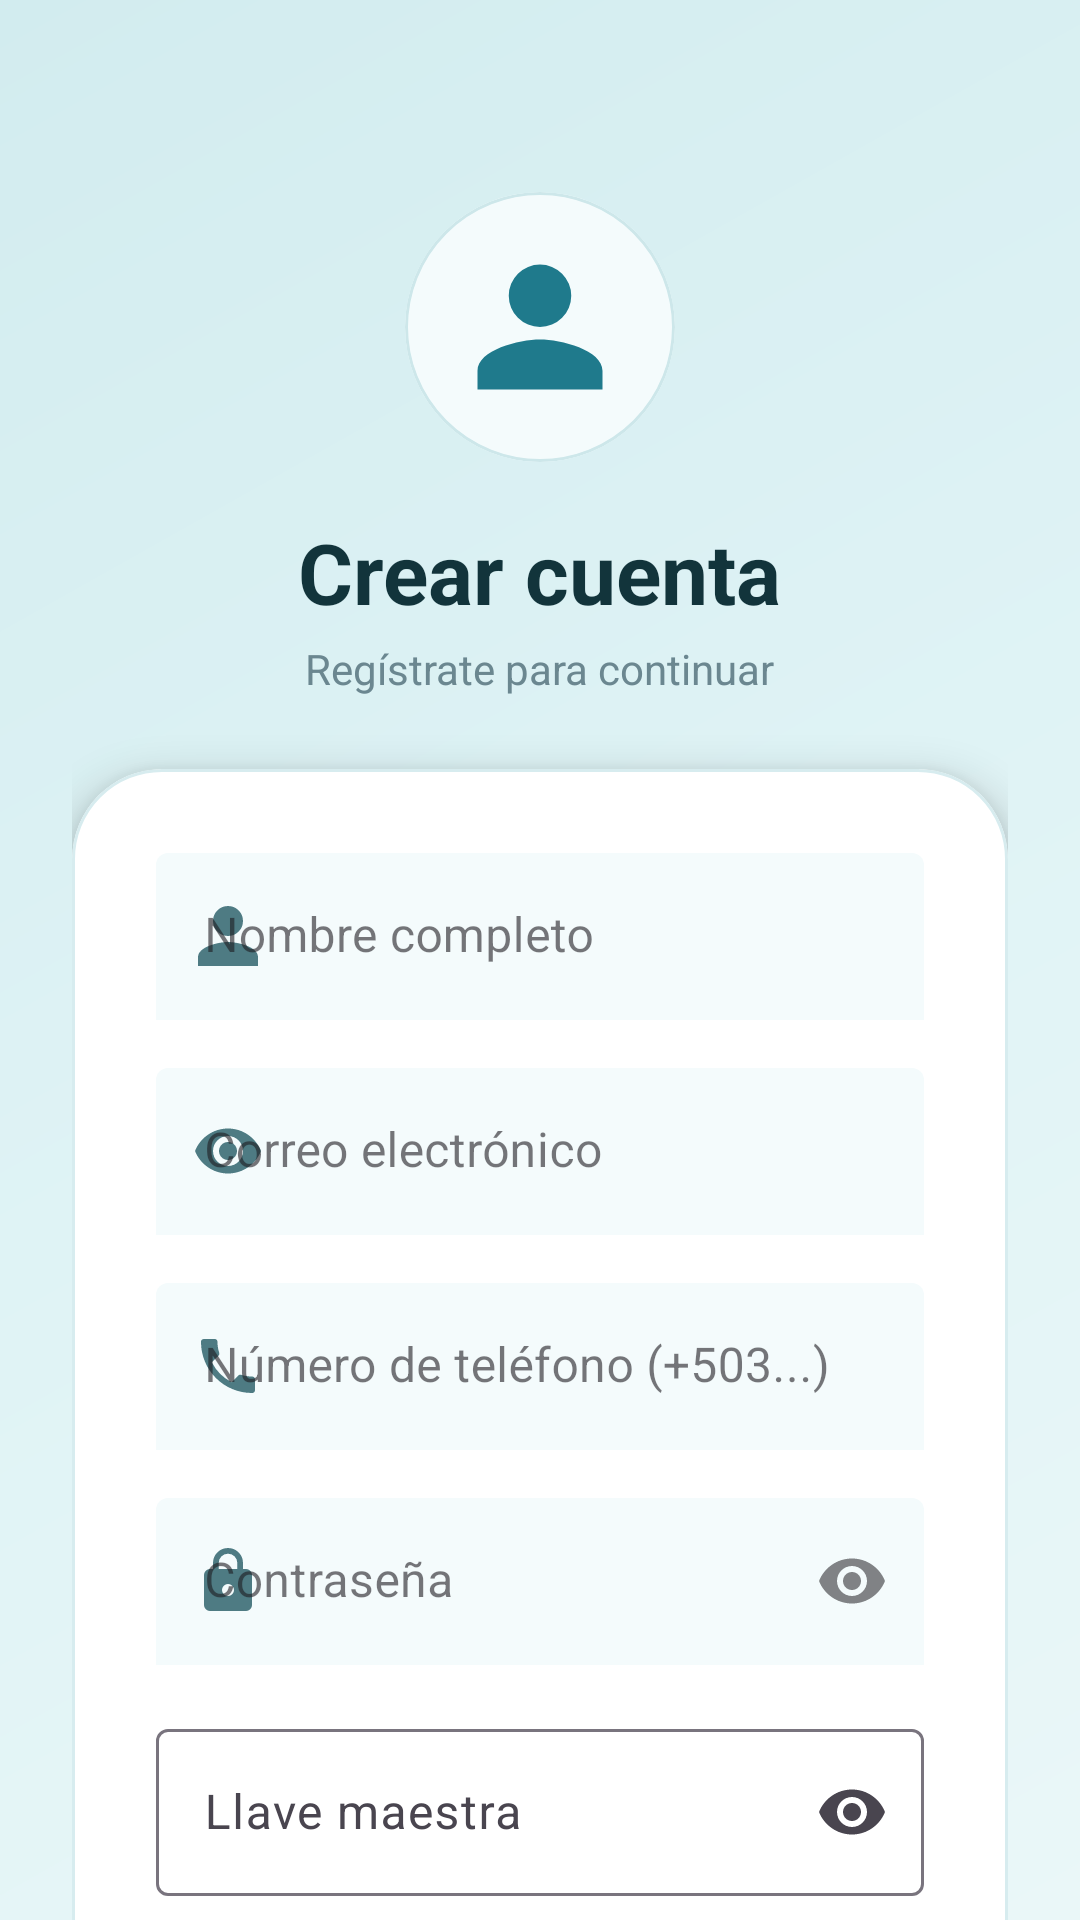

Android layout source for this screen:
<!-- AndroidManifest.xml: application theme Theme.GestorContrasena -->
<!-- res/layout/activity_register.xml -->
<?xml version="1.0" encoding="utf-8"?>
<androidx.constraintlayout.widget.ConstraintLayout
    xmlns:android="http://schemas.android.com/apk/res/android"
    xmlns:app="http://schemas.android.com/apk/res-auto"
    android:layout_width="match_parent"
    android:layout_height="match_parent"
    android:background="@drawable/bg_gradient">

    <ScrollView
        android:layout_width="match_parent"
        android:layout_height="match_parent"
        android:fillViewport="true"
        android:scrollbars="none">

        <LinearLayout
            android:layout_width="match_parent"
            android:layout_height="wrap_content"
            android:orientation="vertical"
            android:gravity="center_horizontal"
            android:padding="24dp">

            
            <Space
                android:layout_width="wrap_content"
                android:layout_height="40dp"/>

            
            <com.google.android.material.card.MaterialCardView
                android:layout_width="90dp"
                android:layout_height="90dp"
                app:cardCornerRadius="45dp"
                app:cardBackgroundColor="#F4FBFC"
                app:strokeColor="#CDE7EA"
                app:strokeWidth="1dp">

                <ImageView
                    android:layout_width="match_parent"
                    android:layout_height="match_parent"
                    android:padding="20dp"
                    android:src="@drawable/ic_user"
                    app:tint="#1F7A8C"/>

            </com.google.android.material.card.MaterialCardView>

            
            <TextView
                android:layout_width="wrap_content"
                android:layout_height="wrap_content"
                android:text="Crear cuenta"
                android:textSize="28sp"
                android:textStyle="bold"
                android:textColor="#12343B"
                android:layout_marginTop="18dp"/>

            <TextView
                android:layout_width="wrap_content"
                android:layout_height="wrap_content"
                android:text="Regístrate para continuar"
                android:textColor="#6B8790"
                android:textSize="14sp"
                android:layout_marginTop="4dp"
                android:layout_marginBottom="24dp"/>

            
            <com.google.android.material.card.MaterialCardView
                android:layout_width="match_parent"
                android:layout_height="wrap_content"
                app:cardCornerRadius="30dp"
                app:cardBackgroundColor="#FFFFFF"
                app:strokeColor="#D7ECEF"
                app:strokeWidth="1dp"
                app:cardElevation="8dp">

                <LinearLayout
                    android:layout_width="match_parent"
                    android:layout_height="wrap_content"
                    android:orientation="vertical"
                    android:padding="28dp">

                    
                    <com.google.android.material.textfield.TextInputLayout
                        style="@style/Widget.MaterialComponents.TextInputLayout.FilledBox"
                        android:layout_width="match_parent"
                        android:layout_height="wrap_content"
                        android:hint="Nombre completo"
                        app:boxBackgroundColor="#F4FBFC"
                        app:boxStrokeWidth="0dp"
                        app:startIconDrawable="@drawable/ic_user"
                        app:startIconTint="#4E7B83">

                        <com.google.android.material.textfield.TextInputEditText
                            android:id="@+id/txtNombre"
                            android:layout_width="match_parent"
                            android:layout_height="wrap_content"
                            android:textColor="#12343B"/>
                    </com.google.android.material.textfield.TextInputLayout>

                    
                    <com.google.android.material.textfield.TextInputLayout
                        style="@style/Widget.MaterialComponents.TextInputLayout.FilledBox"
                        android:layout_width="match_parent"
                        android:layout_height="wrap_content"
                        android:layout_marginTop="16dp"
                        android:hint="Correo electrónico"
                        app:boxBackgroundColor="#F4FBFC"
                        app:boxStrokeWidth="0dp"
                        app:startIconDrawable="@drawable/ic_visibility"
                        app:startIconTint="#4E7B83">

                        <com.google.android.material.textfield.TextInputEditText
                            android:id="@+id/txtCorreo"
                            android:layout_width="match_parent"
                            android:layout_height="wrap_content"
                            android:inputType="textEmailAddress"
                            android:textColor="#12343B"/>
                    </com.google.android.material.textfield.TextInputLayout>

                    
                    <com.google.android.material.textfield.TextInputLayout
                        style="@style/Widget.MaterialComponents.TextInputLayout.FilledBox"
                        android:layout_width="match_parent"
                        android:layout_height="wrap_content"
                        android:layout_marginTop="16dp"
                        android:hint="Número de teléfono (+503...)"
                        app:boxBackgroundColor="#F4FBFC"
                        app:boxStrokeWidth="0dp"
                        app:startIconDrawable="@drawable/ic_phone"
                        app:startIconTint="#4E7B83">

                        <com.google.android.material.textfield.TextInputEditText
                            android:id="@+id/txtTelefono"
                            android:layout_width="match_parent"
                            android:layout_height="wrap_content"
                            android:inputType="phone"
                            android:textColor="#12343B"/>
                    </com.google.android.material.textfield.TextInputLayout>

                    
                    <com.google.android.material.textfield.TextInputLayout
                        style="@style/Widget.MaterialComponents.TextInputLayout.FilledBox"
                        android:layout_width="match_parent"
                        android:layout_height="wrap_content"
                        android:layout_marginTop="16dp"
                        android:hint="Contraseña"
                        app:boxBackgroundColor="#F4FBFC"
                        app:boxStrokeWidth="0dp"
                        app:endIconMode="password_toggle"
                        app:startIconDrawable="@drawable/ic_lock"
                        app:startIconTint="#4E7B83">

                        <com.google.android.material.textfield.TextInputEditText
                            android:id="@+id/txtPass"
                            android:layout_width="match_parent"
                            android:layout_height="wrap_content"
                            android:inputType="textPassword"
                            android:textColor="#12343B"/>
                    </com.google.android.material.textfield.TextInputLayout>
                    <com.google.android.material.textfield.TextInputLayout
                        android:layout_width="match_parent"
                        android:layout_height="wrap_content"
                        android:layout_marginTop="16dp"
                        android:hint="Llave maestra"
                        app:endIconMode="password_toggle">

                        <com.google.android.material.textfield.TextInputEditText
                            android:id="@+id/txtMasterKey"
                            android:layout_width="match_parent"
                            android:layout_height="wrap_content"
                            android:inputType="textPassword"/>
                    </com.google.android.material.textfield.TextInputLayout>

                    
                    <com.google.android.material.button.MaterialButton
                        android:id="@+id/btnCrearCuenta"
                        android:layout_width="match_parent"
                        android:layout_height="56dp"
                        android:layout_marginTop="24dp"
                        android:text="Crear cuenta"
                        android:textAllCaps="false"
                        android:textStyle="bold"
                        android:textColor="@android:color/white"
                        android:backgroundTint="#1F7A8C"
                        app:cornerRadius="18dp"/>

                    
                    <TextView
                        android:id="@+id/txtVolverLogin"
                        android:layout_width="wrap_content"
                        android:layout_height="wrap_content"
                        android:layout_gravity="center"
                        android:layout_marginTop="18dp"
                        android:text="Volver al login"
                        android:textColor="#1F7A8C"
                        android:textStyle="bold"
                        android:textSize="14sp"/>

                </LinearLayout>

            </com.google.android.material.card.MaterialCardView>

        </LinearLayout>

    </ScrollView>

</androidx.constraintlayout.widget.ConstraintLayout>
<!-- resources referenced by this layout -->
<resources>
  <!-- drawable bg_gradient (drawable) -->
  <?xml version="1.0" encoding="utf-8"?>
  <shape xmlns:android="http://schemas.android.com/apk/res/android">
  
      <gradient
          android:startColor="#EAF7F8"
          android:centerColor="#DFF3F5"
          android:endColor="#D2ECEF"
          android:angle="135"/>
  
  </shape>
  <!-- drawable ic_lock (drawable) -->
  <vector xmlns:android="http://schemas.android.com/apk/res/android"
      android:width="24dp"
      android:height="24dp"
      android:viewportWidth="24"
      android:viewportHeight="24">
  
      <path
          android:fillColor="#FFFFFF"
          android:pathData="M18,8h-1V6a5,5 0 0,0 -10,0v2H6a2,2 0 0,0 -2,2v10a2,2 0 0,0 2,2h12a2,2 0 0,0 2,-2V10a2,2 0 0,0 -2,-2zm-6,9a2,2 0 1,1 0,-4a2,2 0 0,1 0,4zm3.1,-9H8.9V6a3.1,3.1 0 0,1 6.2,0z"/>
  </vector>
  <!-- drawable ic_phone (drawable) -->
  <?xml version="1.0" encoding="utf-8"?>
  <vector xmlns:android="http://schemas.android.com/apk/res/android"
      android:width="24dp"
      android:height="24dp"
      android:viewportWidth="24"
      android:viewportHeight="24">
  
      <path
          android:fillColor="#4E7B83"
          android:pathData="M6.62,10.79a15.05,15.05 0,0 0,6.59 6.59l2.2,-2.2a1,1 0,0 1,1.01 -0.24c1.12,0.37 2.33,0.57 3.58,0.57a1,1 0,0 1,1 1V20a1,1 0,0 1,-1 1A17,17 0,0 1,3 4a1,1 0,0 1,1 -1h3.5a1,1 0,0 1,1 1c0,1.25 0.2,2.46 0.57,3.58a1,1 0,0 1,-0.24 1.01l-2.21,2.2z"/>
  </vector>
  <!-- drawable ic_user (drawable) -->
  <vector xmlns:android="http://schemas.android.com/apk/res/android"
      android:width="24dp"
      android:height="24dp"
      android:viewportWidth="24"
      android:viewportHeight="24">
  
      <path
          android:fillColor="#FFFFFF"
          android:pathData="M12,12a5,5 0 1,0 -5,-5a5,5 0 0,0 5,5zm0,2c-3.33,0 -10,1.67 -10,5v3h20v-3c0,-3.33 -6.67,-5 -10,-5z"/>
  </vector>
  <!-- drawable ic_visibility (drawable) -->
  <vector xmlns:android="http://schemas.android.com/apk/res/android"
      android:width="24dp"
      android:height="24dp"
      android:viewportWidth="24"
      android:viewportHeight="24"
      android:tint="#1F7A8C">
  
      <path
          android:fillColor="@android:color/white"
          android:pathData="M12,4.5C7,4.5 2.73,7.61 1,12c1.73,4.39 6,7.5 11,7.5s9.27,-3.11 11,-7.5C21.27,7.61 17,4.5 12,4.5zM12,17c-2.76,0 -5,-2.24 -5,-5s2.24,-5 5,-5 5,2.24 5,5 -2.24,5 -5,5z"/>
  
      <path
          android:fillColor="@android:color/white"
          android:pathData="M12,9c-1.66,0 -3,1.34 -3,3s1.34,3 3,3 3,-1.34 3,-3 -1.34,-3 -3,-3z"/>
  
  </vector>
  <style name="Theme.GestorContrasena" parent="Base.Theme.GestorContrasena" />
  <style name="Base.Theme.GestorContrasena" parent="Theme.Material3.DayNight.NoActionBar">
          
          
      </style>
</resources>
